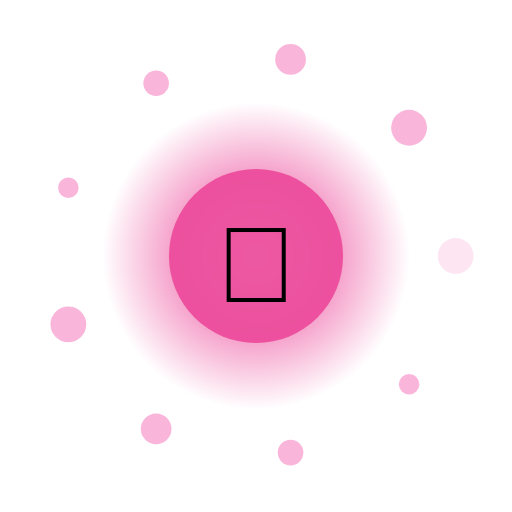
t = 0.00 s
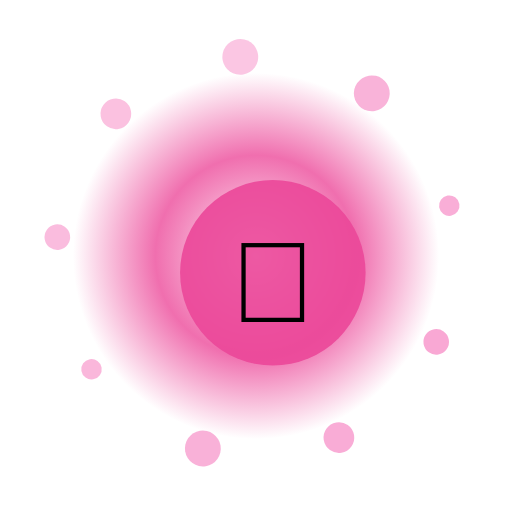
t = 1.67 s
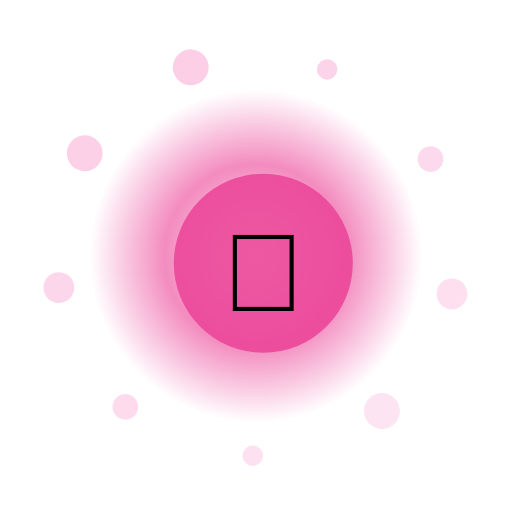
t = 3.33 s
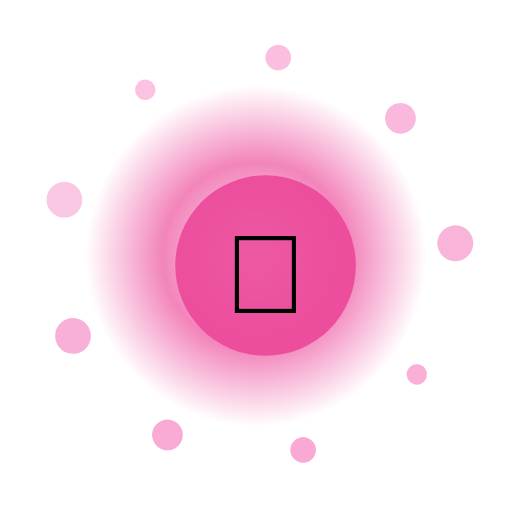
t = 5.00 s
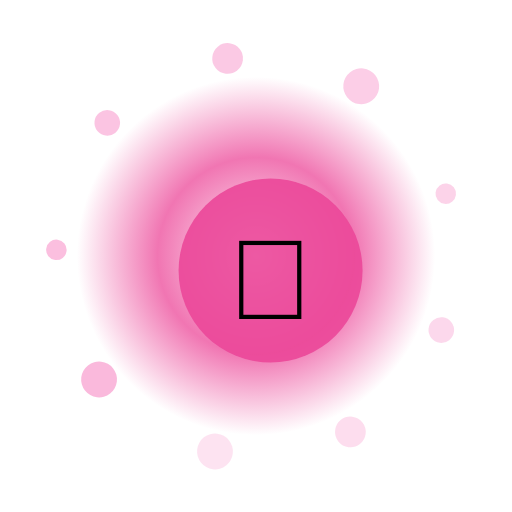
t = 6.67 s
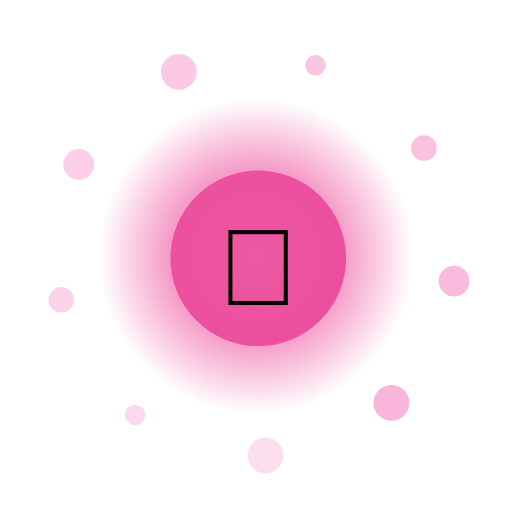
t = 8.33 s

The animated SVG that drew these frames (rendered in a browser with its animation timeline set to each time). Animation: 14 SMIL elements (animate=11,animateTransform=3); frames cover the first 8.33 s, repeats indefinitely.

<?xml version="1.0" encoding="UTF-8"?>
<svg xmlns="http://www.w3.org/2000/svg" viewBox="0 0 200 200" width="200" height="200" style="background:transparent">
  <defs>
    <radialGradient id="g171" cx="50%" cy="50%" r="50%">
      <stop offset="0%" stop-color="#FFF" stop-opacity="0.95"/>
      <stop offset="55%" stop-color="#EC4899" stop-opacity="0.85"/>
      <stop offset="100%" stop-color="#EC4899" stop-opacity="0"/>
    </radialGradient>
    <filter id="glow171" x="-50%" y="-50%" width="200%" height="200%">
      <feGaussianBlur stdDeviation="3" result="b"/>
      <feMerge><feMergeNode in="b"/><feMergeNode in="SourceGraphic"/></feMerge>
    </filter>
  </defs>

  <!-- outer rotating rays -->
  <g filter="url(#glow171)">
    <g>
      <rect x="99" y="10" width="2" height="30" fill="#FFF" opacity="0.35" transform="rotate(0 100 100)"/><rect x="99" y="10" width="2" height="30" fill="#FFF" opacity="0.35" transform="rotate(30 100 100)"/><rect x="99" y="10" width="2" height="30" fill="#FFF" opacity="0.35" transform="rotate(60 100 100)"/><rect x="99" y="10" width="2" height="30" fill="#FFF" opacity="0.35" transform="rotate(90 100 100)"/><rect x="99" y="10" width="2" height="30" fill="#FFF" opacity="0.35" transform="rotate(120 100 100)"/><rect x="99" y="10" width="2" height="30" fill="#FFF" opacity="0.35" transform="rotate(150 100 100)"/><rect x="99" y="10" width="2" height="30" fill="#FFF" opacity="0.35" transform="rotate(180 100 100)"/><rect x="99" y="10" width="2" height="30" fill="#FFF" opacity="0.35" transform="rotate(210 100 100)"/><rect x="99" y="10" width="2" height="30" fill="#FFF" opacity="0.35" transform="rotate(240 100 100)"/><rect x="99" y="10" width="2" height="30" fill="#FFF" opacity="0.35" transform="rotate(270 100 100)"/><rect x="99" y="10" width="2" height="30" fill="#FFF" opacity="0.35" transform="rotate(300 100 100)"/><rect x="99" y="10" width="2" height="30" fill="#FFF" opacity="0.35" transform="rotate(330 100 100)"/>
      <animateTransform attributeName="transform" type="rotate" from="0 100 100" to="360 100 100" dur="9.0s" repeatCount="indefinite"/>
    </g>
  </g>

  <!-- pulsing aura -->
  <circle cx="100" cy="100" r="70" fill="url(#g171)">
    <animate attributeName="r" values="60;74;60" dur="2.83s" repeatCount="indefinite"/>
    <animate attributeName="opacity" values="0.6;1;0.6" dur="2.83s" repeatCount="indefinite"/>
  </circle>

  <!-- orbiting particles -->
  <g>
    <circle cx="178.0" cy="100.0" r="7" fill="#F9A8D4" opacity="0.85"><animate attributeName="opacity" values="0.3;1;0.3" dur="2.83s" begin="0.00s" repeatCount="indefinite"/></circle><circle cx="159.8" cy="150.1" r="4" fill="#F9A8D4" opacity="0.85"><animate attributeName="opacity" values="0.3;1;0.3" dur="2.83s" begin="0.12s" repeatCount="indefinite"/></circle><circle cx="113.5" cy="176.8" r="5" fill="#F9A8D4" opacity="0.85"><animate attributeName="opacity" values="0.3;1;0.3" dur="2.83s" begin="0.24s" repeatCount="indefinite"/></circle><circle cx="61.0" cy="167.5" r="6" fill="#F9A8D4" opacity="0.85"><animate attributeName="opacity" values="0.3;1;0.3" dur="2.83s" begin="0.36s" repeatCount="indefinite"/></circle><circle cx="26.7" cy="126.7" r="7" fill="#F9A8D4" opacity="0.85"><animate attributeName="opacity" values="0.3;1;0.3" dur="2.83s" begin="0.48s" repeatCount="indefinite"/></circle><circle cx="26.7" cy="73.3" r="4" fill="#F9A8D4" opacity="0.85"><animate attributeName="opacity" values="0.3;1;0.3" dur="2.83s" begin="0.60s" repeatCount="indefinite"/></circle><circle cx="61.0" cy="32.5" r="5" fill="#F9A8D4" opacity="0.85"><animate attributeName="opacity" values="0.3;1;0.3" dur="2.83s" begin="0.72s" repeatCount="indefinite"/></circle><circle cx="113.5" cy="23.2" r="6" fill="#F9A8D4" opacity="0.85"><animate attributeName="opacity" values="0.3;1;0.3" dur="2.83s" begin="0.84s" repeatCount="indefinite"/></circle><circle cx="159.8" cy="49.9" r="7" fill="#F9A8D4" opacity="0.85"><animate attributeName="opacity" values="0.3;1;0.3" dur="2.83s" begin="0.96s" repeatCount="indefinite"/></circle>
    <animateTransform attributeName="transform" type="rotate" from="0 100 100" to="-360 100 100" dur="11.0s" repeatCount="indefinite"/>
  </g>

  <!-- core glyph -->
  <g>
    <circle cx="100" cy="100" r="34" fill="#EC4899" opacity="0.9"/>
    <text x="100" y="118" text-anchor="middle" font-size="42" font-family="Apple Color Emoji, Segoe UI Emoji, Noto Color Emoji, sans-serif">👑</text>
    <animateTransform attributeName="transform" type="scale" values="1;1.08;1" dur="2.83s" additive="sum" repeatCount="indefinite"/>
  </g>

  <title>Jalwa Royal Orb</title>
</svg>
